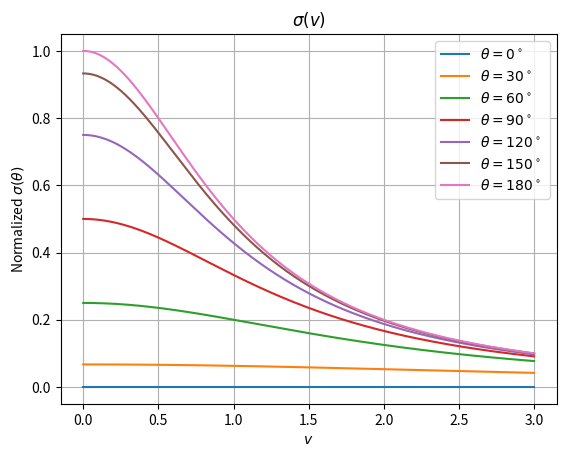

Source code (Python):
import numpy as np
import matplotlib.pyplot as plt
from scipy.integrate import quad

sigma0 = 1.0
w = 1.0
v = 1.0

def sigma(theta, v):
    def dsigma_dcos(theta_val):
        return -(sigma0 * w**4) / (2 * (w**2 + v**2 * np.sin(theta_val / 2)**2)**2)

    def integrand(theta_val):
        return -dsigma_dcos(theta_val) * np.sin(theta_val)

    result, _ = quad(integrand, 0, theta)
    return result

def dsigma_dcos(theta_val):
    return (sigma0 * w**4) / (2 * (w**2 + v**2 * np.sin(theta_val / 2)**2)**2)

# theta_vals = np.linspace(0, np.pi, 10)
# velocity_vals = np.linspace(0, 1000, 500)

theta_vals = np.concatenate(([0], np.logspace(-3, np.log10(np.pi), 7)))
velocity_vals = np.logspace(0, 3, 500)


plt.figure(figsize=(8,6))


for theta in theta_vals:
    dsigma_vals = np.linspace(0, 0, 500)
    for i in range(len(velocity_vals)):
        dsigma_vals[i] = sigma(theta, velocity_vals[i])*velocity_vals[i]

    plt.loglog(velocity_vals, dsigma_vals, label=rf'$\theta =  {(theta/3.1415926*180):.1f}^\circ$ ')

plt.xlabel(r'$v$')
plt.ylabel(r'$v\cdot\sigma(V,\theta)$')
plt.title(r'$v\cdot\sigma(v,\theta)$ vs $v$')
plt.legend()
plt.grid(True)
plt.savefig("collision_probability_velocityTheta.png", dpi=160)
plt.close()


theta_vals = np.linspace(0, np.pi, 7)
velocity_vals = np.linspace(0, 3, 500)


for theta in theta_vals:
    dsigma_vals = np.linspace(0, 0, 500)
    for i in range(len(velocity_vals)):
        dsigma_vals[i] = sigma(theta, velocity_vals[i])

    plt.plot(velocity_vals, dsigma_vals, label=rf'$\theta =  {int(theta/3.1415926*180)}^\circ$ ')

plt.xlabel(r'$v$')
plt.ylabel(r'Normalized $\sigma(\theta)$')
plt.title(r'$\sigma(v)$')
plt.legend()
plt.grid(True)
plt.savefig("collision_probability_velocity.png", dpi=160)
# plt.show()
